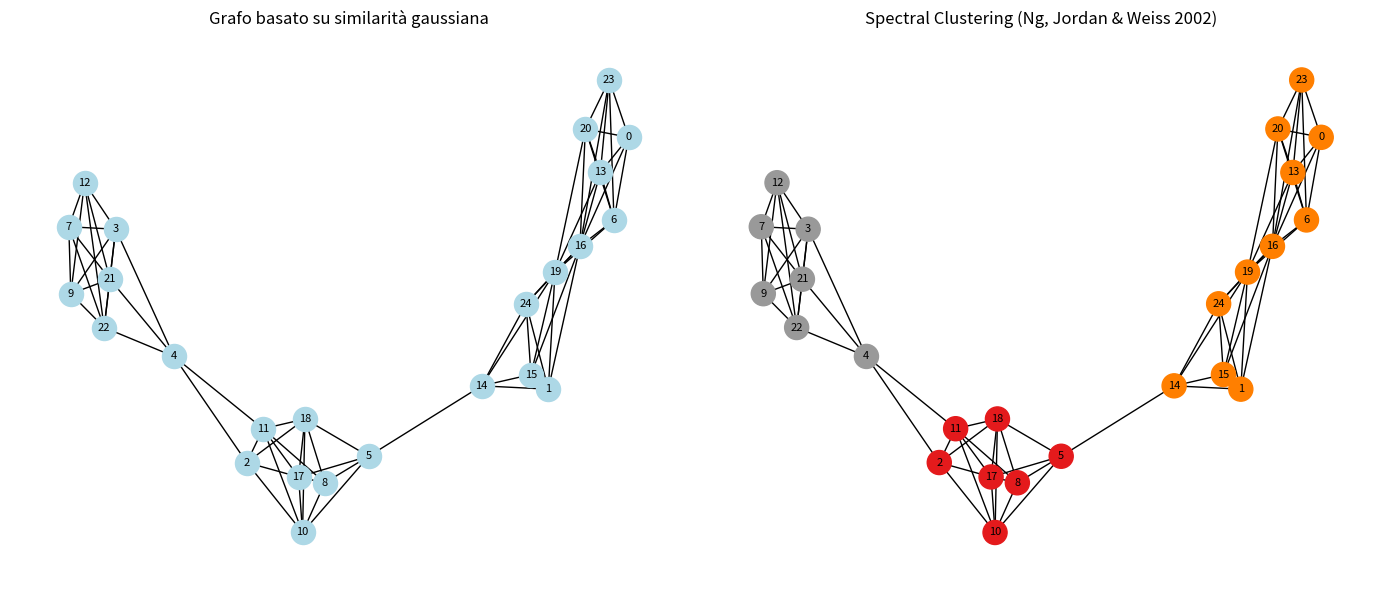
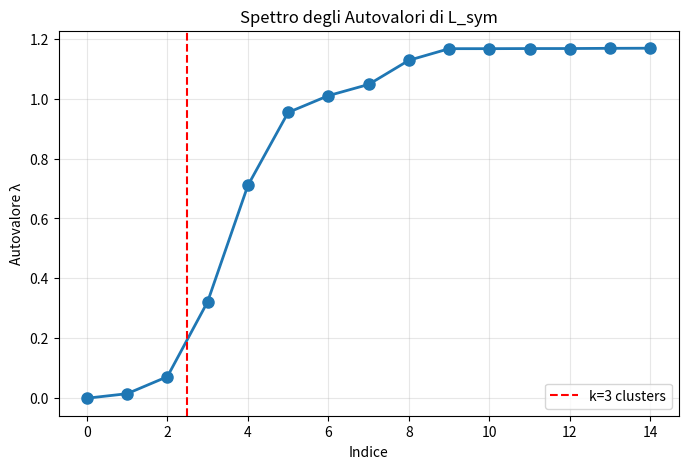
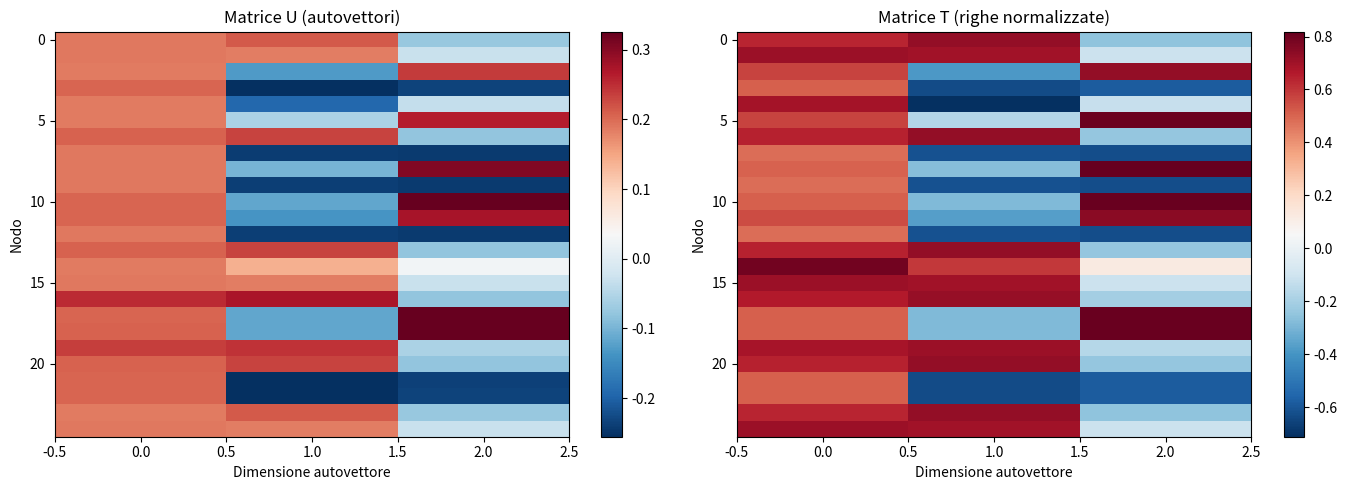
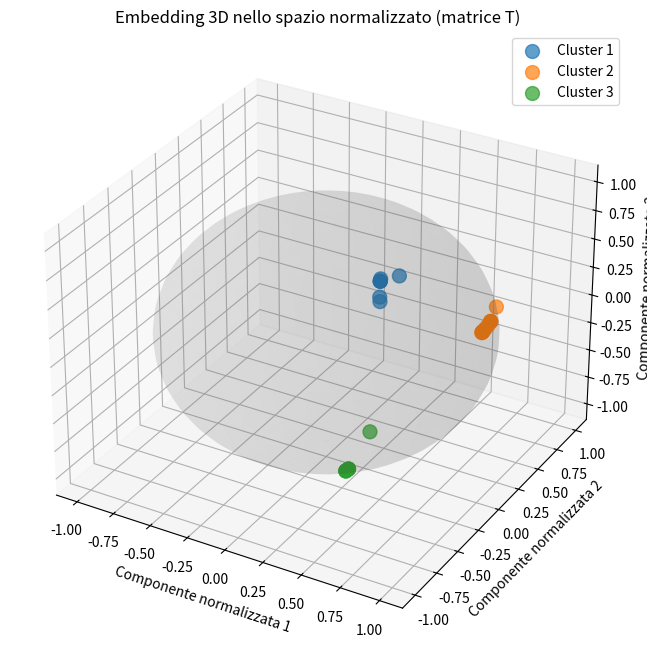

These figures' Python source, in order:
import numpy as np 
import networkx as nx 
import matplotlib.pyplot as plt

# ============================================================================
# NORMALIZED SPECTRAL CLUSTERING SECONDO NG, JORDAN, WEISS (2002)
# ============================================================================

# Segnale definito su Grafo 
np.random.seed(100)
X = np.random.randint(100, size=(25))
print("Segnale X:", X)
print("Numero di nodi:", len(X))

# ----------------------------------------------------------------------------
# Step 1: Creazione della Matrice di Similarità S
# ----------------------------------------------------------------------------
sigma = 60
n = len(X)
S = np.zeros((n, n))

for i in range(n):
    for j in range(n):
        S[i, j] = np.exp(-((X[i] - X[j]) ** 2) / (2 * sigma ** 2))

print("\nMatrice di Similarità S:\n", S)

# ----------------------------------------------------------------------------
# Step 2: Costruzione del grafo di similarità (k-NN)
# ----------------------------------------------------------------------------
k_neighbors = 5
S_knn = np.zeros_like(S)

for i in range(n):
    neighbors = np.argsort(S[i])[::-1]
    count = 0
    for j in neighbors:
        if i == j:
            continue
        S_knn[i, j] = S[i, j]
        count += 1
        if count == k_neighbors:
            break

# Simmetrizzazione (grafo non diretto)
W = np.maximum(S_knn, S_knn.T)
print("\nMatrice di Adiacenza pesata W:\n", W)

# ----------------------------------------------------------------------------
# Step 3: Calcolo della Laplaciana Normalizzata Simmetrica L_sym
# ----------------------------------------------------------------------------
D = np.diag(np.sum(W, axis=1))
print("\nMatrice dei Gradi D:\n", D)

# Calcolo D^(-1/2) evitando divisioni per zero
D_inv_sqrt = np.diag(1.0 / np.sqrt(np.sum(W, axis=1) + 1e-12))

# L_sym = I - D^(-1/2) @ W @ D^(-1/2)
L_sym = np.eye(n) - D_inv_sqrt @ W @ D_inv_sqrt
print("\nMatrice Laplaciana Normalizzata Simmetrica L_sym:\n", L_sym)

# ----------------------------------------------------------------------------
# Step 4: Calcolo dei primi k autovettori di L_sym
# ----------------------------------------------------------------------------
k_clusters = 3

# Calcolo autovalori e autovettori di L_sym
eigVals, eigVect = np.linalg.eigh(L_sym)

# Gli autovalori sono già ordinati in ordine crescente
print("\nAutovalori di L_sym:")
print(eigVals[:10])  # Mostriamo i primi 10

# Selezioniamo i primi k autovettori (quelli con autovalori più piccoli)
U = eigVect[:, :k_clusters]
print(f"\nMatrice U degli autovettori (shape: {U.shape}):")
print(U)

# ----------------------------------------------------------------------------
# Step 5: Normalizzazione delle righe di U per creare T
# ----------------------------------------------------------------------------
# Ogni riga di T deve avere norma 1
# t_ij = u_ij / sqrt(sum_k u_ik^2)

# Calcolo delle norme delle righe
row_norms = np.linalg.norm(U, axis=1, keepdims=True)
# Evito divisioni per zero
row_norms = np.where(row_norms == 0, 1, row_norms)

# Normalizzo le righe
T = U / row_norms

print(f"\nMatrice T normalizzata (shape: {T.shape}):")
print(T)

# Verifica: le righe di T devono avere norma 1
print("\nVerifica norme delle righe di T:")
print(np.linalg.norm(T, axis=1))

# ----------------------------------------------------------------------------
# Step 6: Creazione dei punti yi dalla matrice T
# ----------------------------------------------------------------------------
# Ogni yi è la i-esima riga di T
Y = T  # Y ha dimensione (n x k)
print(f"\nPunti Y per il clustering (shape: {Y.shape}):")
print(Y)

# ----------------------------------------------------------------------------
# Step 7: K-means sui punti yi
# ----------------------------------------------------------------------------
def kmeans_numpy(X, k, max_iter=100, random_state=42):
    """
    Implementazione K-means da zero
    """
    np.random.seed(random_state)
    n, d = X.shape
    
    # Inizializzazione casuale dei centroidi
    indices = np.random.choice(n, k, replace=False)
    centroids = X[indices]
    
    for iteration in range(max_iter):
        # Assegnazione ai cluster
        distances = np.linalg.norm(X[:, None] - centroids[None, :], axis=2)
        labels = np.argmin(distances, axis=1)
        
        # Aggiornamento centroidi
        new_centroids = np.array([
            X[labels == i].mean(axis=0) if np.any(labels == i) else centroids[i]
            for i in range(k)
        ])
        
        # Controllo convergenza
        if np.allclose(centroids, new_centroids):
            print(f"K-means convergenza raggiunta all'iterazione {iteration}")
            break
        
        centroids = new_centroids
    
    return labels, centroids

# Esecuzione K-means
cluster_labels, centroids = kmeans_numpy(Y, k_clusters, random_state=42)
print("\nCluster assegnati (labels):", cluster_labels)
print("Centroidi finali:\n", centroids)

# ----------------------------------------------------------------------------
# Output: Creazione dei cluster Ai
# ----------------------------------------------------------------------------
clusters = {}
for i in range(k_clusters):
    clusters[i] = np.where(cluster_labels == i)[0].tolist()
    print(f"Cluster A{i+1}: {clusters[i]}")

# ============================================================================
# VISUALIZZAZIONI
# ============================================================================

# Visualizzazione 1: Grafo con clustering
fig, axes = plt.subplots(1, 2, figsize=(14, 6))

# Grafo originale
G = nx.from_numpy_array(W)
pos = nx.spring_layout(G, seed=42)

axes[0].set_title("Grafo basato su similarità gaussiana")
nx.draw(
    G,
    pos,
    ax=axes[0],
    with_labels=True,
    node_size=300,
    node_color="lightblue",
    font_size=8
)

# Grafo con clustering
axes[1].set_title("Spectral Clustering (Ng, Jordan & Weiss 2002)")
nx.draw(
    G,
    pos,
    ax=axes[1],
    node_color=cluster_labels,
    cmap=plt.cm.Set1,
    with_labels=True,
    node_size=300,
    font_size=8
)

plt.tight_layout()
plt.show()

# Visualizzazione 2: Spettro degli autovalori
plt.figure(figsize=(8, 5))
plt.plot(eigVals[:15], 'o-', linewidth=2, markersize=8)
plt.title("Spettro degli Autovalori di L_sym")
plt.xlabel("Indice")
plt.ylabel("Autovalore λ")
plt.grid(True, alpha=0.3)
plt.axvline(x=k_clusters-0.5, color='r', linestyle='--', 
            label=f'k={k_clusters} clusters')
plt.legend()
plt.show()

# Visualizzazione 3: Confronto U vs T
fig, axes = plt.subplots(1, 2, figsize=(14, 5))

# Matrice U (prima della normalizzazione)
im1 = axes[0].imshow(U, aspect='auto', cmap='RdBu_r')
axes[0].set_title('Matrice U (autovettori)')
axes[0].set_xlabel('Dimensione autovettore')
axes[0].set_ylabel('Nodo')
plt.colorbar(im1, ax=axes[0])

# Matrice T (dopo la normalizzazione)
im2 = axes[1].imshow(T, aspect='auto', cmap='RdBu_r')
axes[1].set_title('Matrice T (righe normalizzate)')
axes[1].set_xlabel('Dimensione autovettore')
axes[1].set_ylabel('Nodo')
plt.colorbar(im2, ax=axes[1])

plt.tight_layout()
plt.show()

# Visualizzazione 4: Embedding space (se k=2 o k=3)
if k_clusters == 2:
    plt.figure(figsize=(8, 6))
    for i in range(k_clusters):
        mask = cluster_labels == i
        plt.scatter(T[mask, 0], T[mask, 1], 
                   label=f'Cluster {i+1}', s=100, alpha=0.7)
    plt.xlabel('Componente normalizzata 1')
    plt.ylabel('Componente normalizzata 2')
    plt.title('Embedding nello spazio normalizzato (matrice T)')
    plt.legend()
    plt.grid(True, alpha=0.3)
    
    # Aggiungiamo un cerchio unitario per mostrare che i punti sono sulla superficie
    circle = plt.Circle((0, 0), 1, fill=False, color='black', 
                       linestyle='--', linewidth=2, alpha=0.5)
    plt.gca().add_patch(circle)
    plt.axis('equal')
    plt.show()
    
elif k_clusters == 3:
    from mpl_toolkits.mplot3d import Axes3D
    
    fig = plt.figure(figsize=(10, 8))
    ax = fig.add_subplot(111, projection='3d')
    
    for i in range(k_clusters):
        mask = cluster_labels == i
        ax.scatter(T[mask, 0], T[mask, 1], T[mask, 2],
                  label=f'Cluster {i+1}', s=100, alpha=0.7)
    
    ax.set_xlabel('Componente normalizzata 1')
    ax.set_ylabel('Componente normalizzata 2')
    ax.set_zlabel('Componente normalizzata 3')
    ax.set_title('Embedding 3D nello spazio normalizzato (matrice T)')
    ax.legend()
    
    # Disegno sfera unitaria
    u = np.linspace(0, 2 * np.pi, 50)
    v = np.linspace(0, np.pi, 50)
    x_sphere = np.outer(np.cos(u), np.sin(v))
    y_sphere = np.outer(np.sin(u), np.sin(v))
    z_sphere = np.outer(np.ones(np.size(u)), np.cos(v))
    ax.plot_surface(x_sphere, y_sphere, z_sphere, alpha=0.1, color='gray')
    
    plt.show()

print("\n" + "="*70)
print("ALGORITMO COMPLETATO - Normalized Spectral Clustering (Ng, Jordan & Weiss)")
print("="*70)
